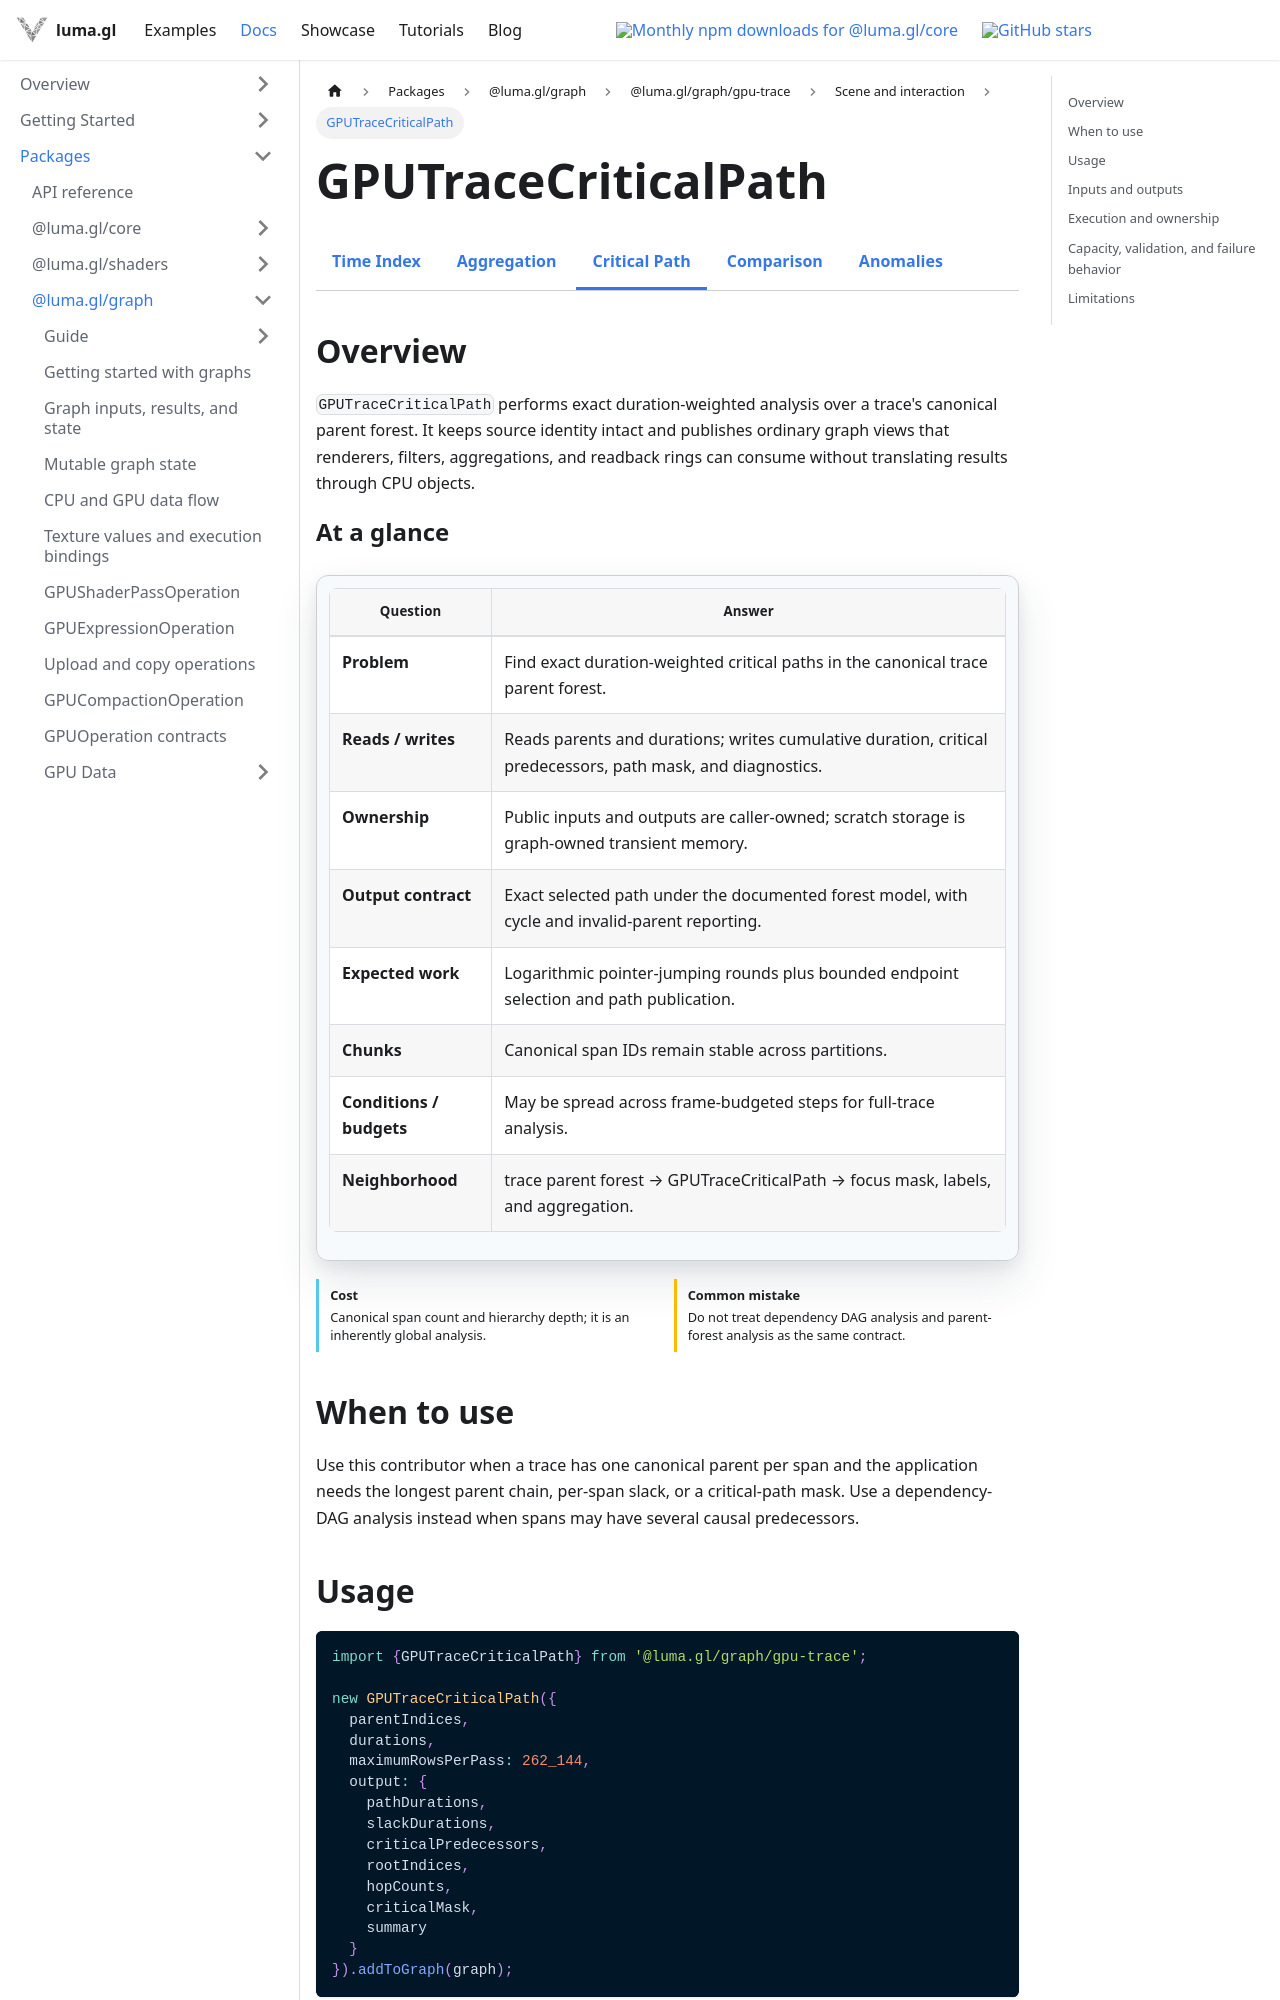

repository: visgl/luma.gl · page: next/docs/api-reference/experimental/gpu-trace/critical-path.html · generator: docusaurus

import {ExperimentalDocsTabs} from '@site/src/components/docs/experimental-docs-tabs';
import {GPUOperationContract} from '@site/src/components/docs/gpu-operation-contract';

# GPUTraceCriticalPath

<ExperimentalDocsTabs active="trace-critical-path" />

## Overview

`GPUTraceCriticalPath` performs exact duration-weighted analysis over a trace's canonical parent
forest. It keeps source identity intact and publishes ordinary graph views that renderers,
filters, aggregations, and readback rings can consume without translating results through CPU
objects.

<GPUOperationContract operation="gpu-trace-critical-path" />

## When to use

Use this contributor when a trace has one canonical parent per span and the application needs the
longest parent chain, per-span slack, or a critical-path mask. Use a dependency-DAG analysis instead
when spans may have several causal predecessors.

## Usage

```ts
import {GPUTraceCriticalPath} from '@luma.gl/graph/gpu-trace';

new GPUTraceCriticalPath({
  parentIndices,
  durations,
  maximumRowsPerPass: 262_144,
  output: {
    pathDurations,
    slackDurations,
    criticalPredecessors,
    rootIndices,
    hopCounts,
    criticalMask,
    summary
  }
}).addToGraph(graph);
```
